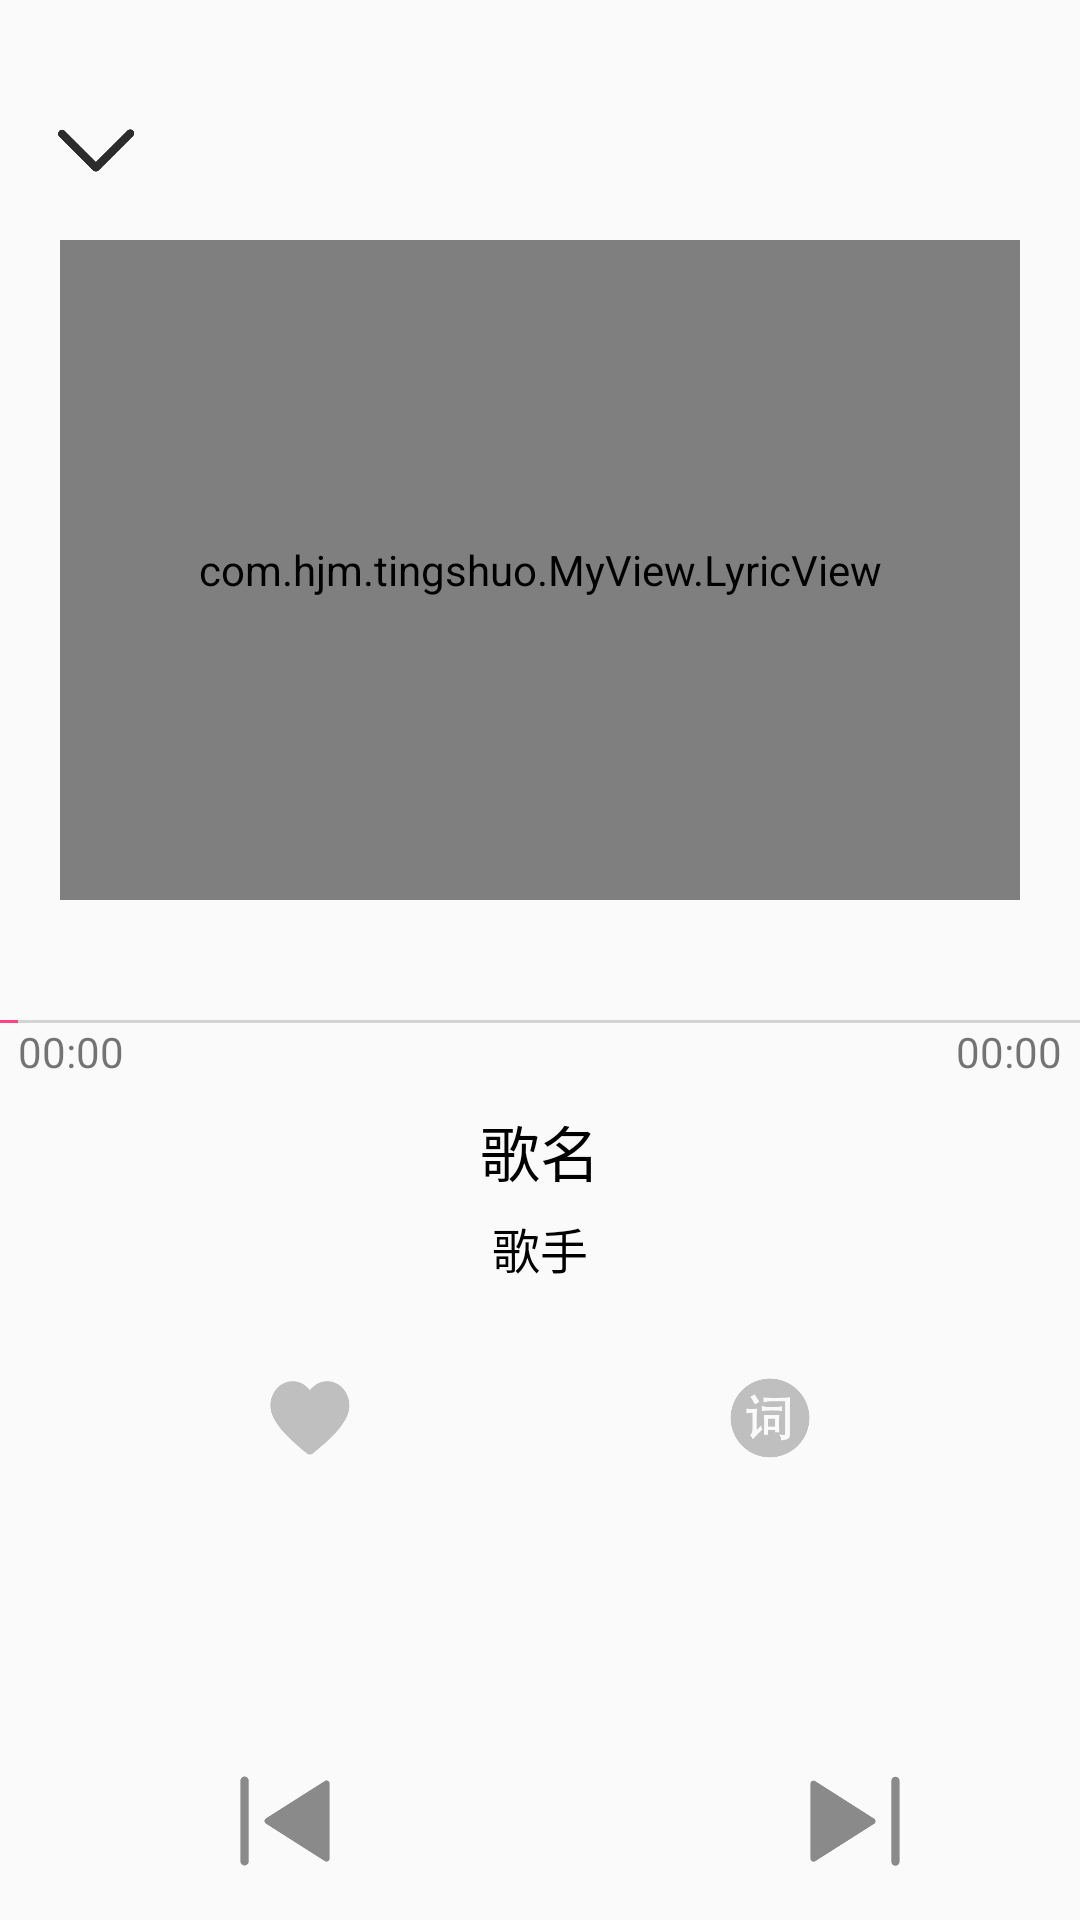

Reconstruct the res/layout file that produces this screen, plus the resources it refers to.
<!-- AndroidManifest.xml: application theme AppTheme -->
<!-- res/layout/activity_play_local.xml -->
<?xml version="1.0" encoding="utf-8"?>
<RelativeLayout xmlns:android="http://schemas.android.com/apk/res/android"
    xmlns:app="http://schemas.android.com/apk/res-auto"
    xmlns:tools="http://schemas.android.com/tools"
    android:layout_width="match_parent"
    android:layout_height="match_parent">

    <RelativeLayout
        android:id="@+id/rl_show"
        android:background="@drawable/ic_play_no_data"
        android:layout_width="match_parent"
        android:layout_height="@dimen/dimen_340dp">
        <ImageView
            android:id="@+id/iv_play_exit"
            android:layout_marginTop="@dimen/dimen_30dp"
            android:layout_marginLeft="@dimen/dimen_12dp"
            android:src="@drawable/ic_play_bg_image"
            android:layout_width="@dimen/dimen_40dp"
            android:layout_height="@dimen/dimen_40dp" />

        <RelativeLayout
            android:layout_marginTop="@dimen/dimen_40dp"
            android:layout_alignParentEnd="true"
            android:layout_marginRight="@dimen/dimen_20dp"
            android:layout_marginLeft="@dimen/dimen_20dp"
            android:layout_width="@dimen/dimen_30dp"
            android:layout_height="@dimen/dimen_30dp"
            android:layout_alignParentRight="true">
            <ImageView
                android:id="@+id/iv_play_mode_all"
                android:layout_width="match_parent"
                android:layout_height="match_parent" />
        </RelativeLayout>

        <Button
            android:visibility="gone"
            android:layout_marginTop="@dimen/dimen_160dp"
            android:layout_marginLeft="@dimen/dimen_150dp"
            android:text="加载歌词中...."
            android:textColor="@color/color_5B5B5B"
            android:background="@color/color_transparent"
            android:id="@+id/btn_play_download_lrc"
            android:layout_width="wrap_content"
            android:layout_height="wrap_content" />
        <com.hjm.tingshuo.MyView.LyricView
            android:id="@+id/slv_play_show_lrc"
            android:layout_marginLeft="@dimen/dimen_20dp"
            android:layout_marginTop="@dimen/dimen_80dp"
            android:layout_marginRight="@dimen/dimen_20dp"
            android:layout_marginBottom="@dimen/dimen_40dp"
            android:layout_width="match_parent"
            android:layout_height="match_parent" />
    </RelativeLayout>
    <LinearLayout
        android:layout_below="@id/rl_show"
        android:id="@+id/ll_progress"
        android:orientation="vertical"
        android:layout_width="match_parent"
        android:layout_height="wrap_content">
        <SeekBar
            android:id="@+id/sb_play_position"
            android:paddingStart="@dimen/dimen_0dp"
            android:paddingEnd="@dimen/dimen_0dp"
            android:layout_width="match_parent"
            android:layout_height="@dimen/dimen_1dp" />
        <LinearLayout
            android:orientation="horizontal"
            android:layout_width="match_parent"
            android:layout_height="@dimen/dimen_28dp">
            <TextView
                android:id="@+id/tv_play_current_duration"
                android:layout_marginLeft="@dimen/dimen_6dp"
                android:text="00:00"
                android:layout_weight="1"
                android:layout_width="match_parent"
                android:layout_height="match_parent" />
            <TextView
                android:id="@+id/tv_play_duration"
                android:layout_marginRight="@dimen/dimen_6dp"
                android:text="00:00"
                android:layout_weight="1"
                android:layout_width="match_parent"
                android:layout_height="match_parent"
                android:gravity="end" />
        </LinearLayout>
        <TextView
            android:id="@+id/tv_play_name"
            android:text="歌名"
            android:textSize="@dimen/dimen_20dp"
            android:textAlignment="center"
            android:textColor="@color/color_000000"
            android:layout_width="match_parent"
            android:layout_height="wrap_content" />
        <TextView
            android:id="@+id/tv_play_author"
            android:layout_marginTop="@dimen/dimen_6dp"
            android:text="歌手"
            android:textSize="@dimen/dimen_16dp"
            android:textAlignment="center"
            android:textColor="@color/color_000000"
            android:layout_width="match_parent"
            android:layout_height="wrap_content" />
    </LinearLayout>

    <LinearLayout
        android:id="@+id/ll_detail"
        android:layout_marginLeft="@dimen/dimen_80dp"
        android:layout_marginRight="@dimen/dimen_80dp"
        android:layout_marginTop="@dimen/dimen_30dp"
        android:layout_below="@id/ll_progress"
        android:layout_width="match_parent"
        android:layout_height="@dimen/dimen_40dp">
        <ImageView
            android:id="@+id/iv_play_love"
            android:layout_weight="1"
            android:src="@drawable/ic_song_no_collection"
            android:layout_width="@dimen/dimen_30dp"
            android:layout_height="@dimen/dimen_30dp" />
        <ImageView
            android:id="@+id/iv_song_download"
            android:layout_weight="1"
            android:layout_marginLeft="@dimen/dimen_30dp"
            android:src="@drawable/ic_song_no_download"
            android:layout_width="@dimen/dimen_30dp"
            android:layout_height="@dimen/dimen_30dp" />
        <ImageView
            android:id="@+id/iv_play_lrc"
            android:layout_weight="1"
            android:layout_marginLeft="@dimen/dimen_30dp"
            android:src="@drawable/ic_play_lrc"
            android:layout_width="@dimen/dimen_30dp"
            android:layout_height="@dimen/dimen_30dp" />
    </LinearLayout>

    <LinearLayout
        android:gravity="center"
        android:layout_marginBottom="@dimen/dimen_8dp"
        android:layout_alignParentBottom="true"
        android:layout_width="match_parent"
        android:layout_height="@dimen/dimen_50dp">

        <View
            android:layout_weight="1"
            android:layout_width="match_parent"
            android:layout_height="match_parent"/>

        <LinearLayout
            android:layout_marginLeft="@dimen/dimen_20dp"
            android:layout_width="@dimen/dimen_30dp"
            android:layout_height="@dimen/dimen_30dp">
            <ImageView
                android:id="@+id/iv_play_pre"
                android:src="@drawable/ic_play_pre"
                android:layout_width="match_parent"
                android:layout_height="match_parent" />
        </LinearLayout>
        <View
            android:layout_weight="1"
            android:layout_width="match_parent"
            android:layout_height="match_parent"/>
        <LinearLayout
            android:layout_width="@dimen/dimen_40dp"
            android:layout_height="@dimen/dimen_40dp">
            <ImageView
                android:id="@+id/iv_play_playing"
                android:layout_width="match_parent"
                android:layout_height="match_parent" />
        </LinearLayout>
        <View
            android:layout_weight="1"
            android:layout_width="match_parent"
            android:layout_height="match_parent"/>
        <LinearLayout
            android:layout_width="@dimen/dimen_30dp"
            android:layout_height="@dimen/dimen_30dp">
            <ImageView
                android:id="@+id/iv_play_next"
                android:src="@drawable/ic_play_next"
                android:layout_width="match_parent"
                android:layout_height="match_parent" />
        </LinearLayout>
        <View
            android:layout_weight="1"
            android:layout_width="match_parent"
            android:layout_height="match_parent"/>
    </LinearLayout>

</RelativeLayout>
<!-- resources referenced by this layout -->
<resources>
  <color name="color_000000">#000000</color>
  <color name="color_5B5B5B">#5b5b5b</color>
  <color name="color_transparent">#00000000</color>
  <dimen name="dimen_0dp">0dp</dimen>
  <dimen name="dimen_12dp">12dp</dimen>
  <dimen name="dimen_150dp">150dp</dimen>
  <dimen name="dimen_160dp">160dp</dimen>
  <dimen name="dimen_16dp">16dp</dimen>
  <dimen name="dimen_1dp">1dp</dimen>
  <dimen name="dimen_20dp">20dp</dimen>
  <dimen name="dimen_28dp">28dp</dimen>
  <dimen name="dimen_30dp">30dp</dimen>
  <dimen name="dimen_340dp">340dp</dimen>
  <dimen name="dimen_40dp">40dp</dimen>
  <dimen name="dimen_50dp">50dp</dimen>
  <dimen name="dimen_6dp">6dp</dimen>
  <dimen name="dimen_80dp">80dp</dimen>
  <dimen name="dimen_8dp">8dp</dimen>
  <!-- drawable ic_play_bg_image: png bitmap (drawable-hdpi, 4474 bytes) -->
  <!-- drawable ic_play_lrc: png bitmap (drawable-hdpi, 8032 bytes) -->
  <!-- drawable ic_play_next: png bitmap (drawable-hdpi, 4202 bytes) -->
  <!-- drawable ic_play_pre: png bitmap (drawable-hdpi, 4109 bytes) -->
  <!-- drawable ic_song_no_collection: png bitmap (drawable-hdpi, 5331 bytes) -->
  <style name="AppTheme" parent="Theme.AppCompat.Light.NoActionBar">
          
          <item name="colorPrimary">@color/colorPrimary</item>
          <item name="colorPrimaryDark">@color/colorPrimaryDark</item>
          <item name="colorAccent">@color/colorAccent</item>
      </style>
  <color name="colorPrimary">#3f51b5</color>
  <color name="colorPrimaryDark">#303f9f</color>
  <color name="colorAccent">#ff4081</color>
</resources>
